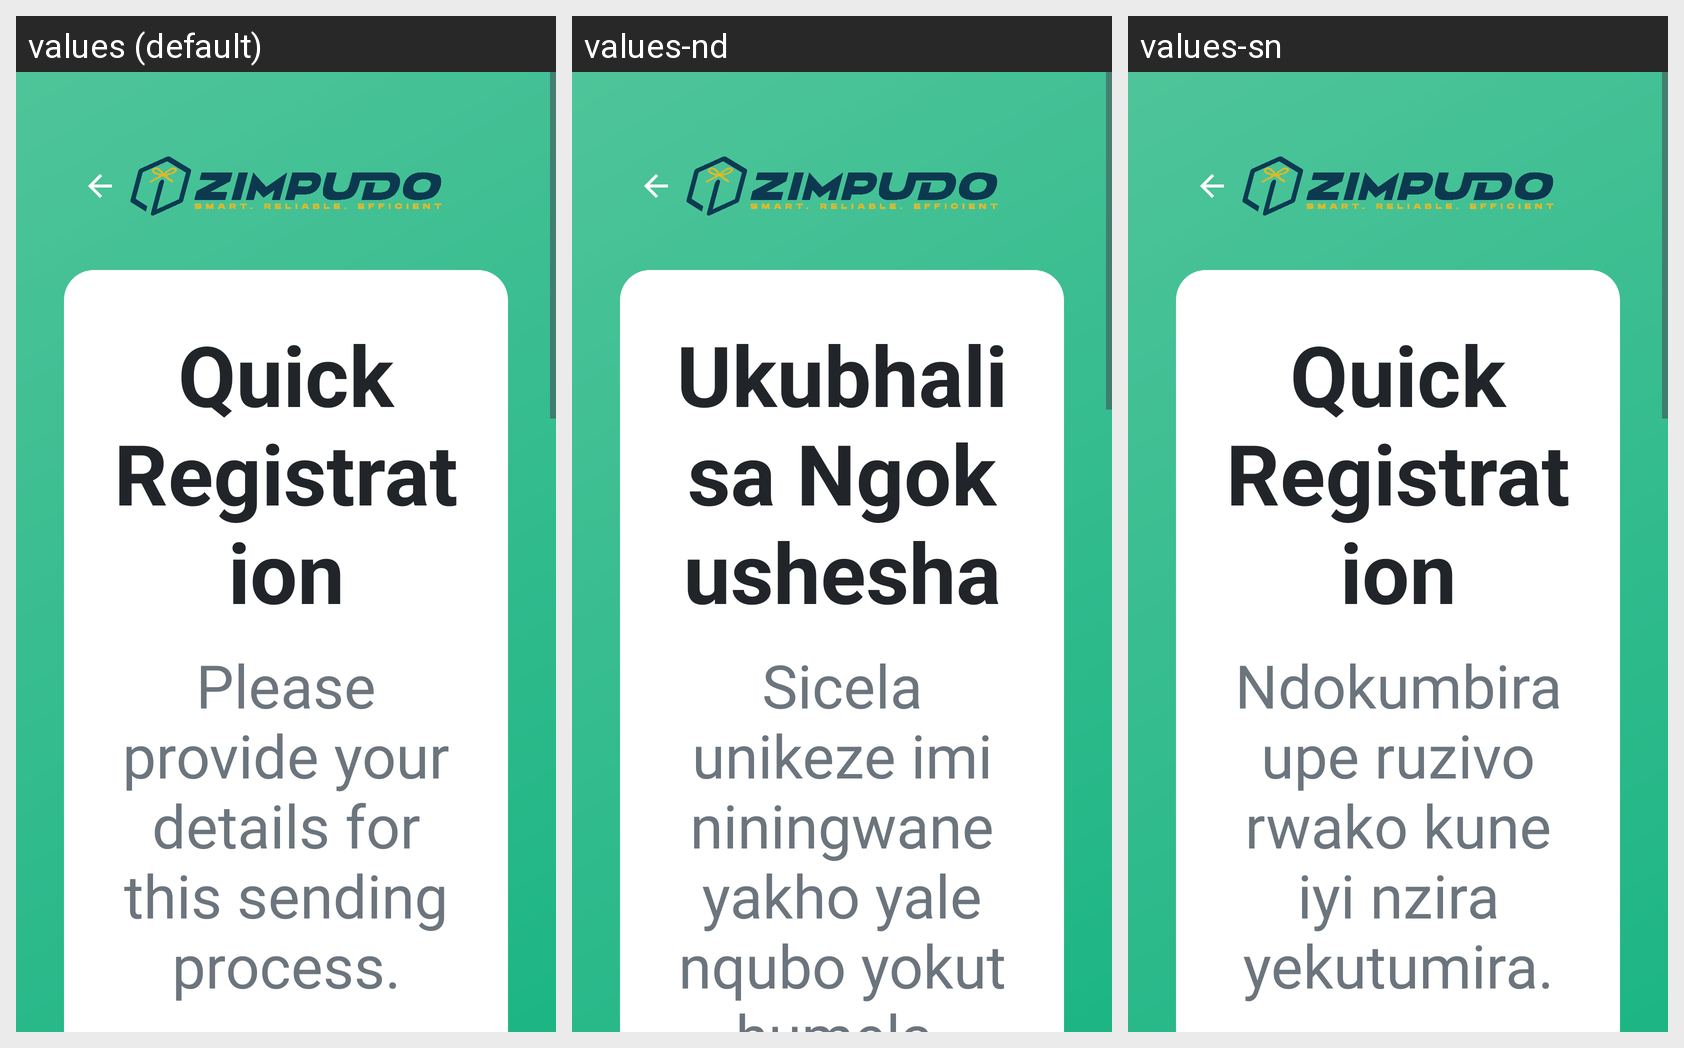

This grid shows one Android layout under several languages. Give, for every string resource on the screen, its name, the default text and each shown locale's text.
Android screen res/layout/activity_walk_in_registration.xml rendered under 3 locales, left to right: values (default), values-nd, values-sn. Device: Nexus 5 (rendered at 1080×1920; each locale shown at half size, 540×960, under a caption strip naming it); theme Theme.ZimpudoKiosk.Fullscreen.
Strings drawn on this screen, with the default value and each locale's value (text and hints the layout hard-codes, and strings that could not be matched under every locale, appear in the picture but are not listed):

auto_quick_registration
  values: Quick Registration
  values-nd: Ukubhalisa Ngokushesha
  values-sn: Quick Registration

auto_please_provide_your_details_fo
  values: Please provide your details for this sending process.
  values-nd: Sicela unikeze imininingwane yakho yale nqubo yokuthumela.
  values-sn: Ndokumbira upe ruzivo rwako kune iyi nzira yekutumira.
